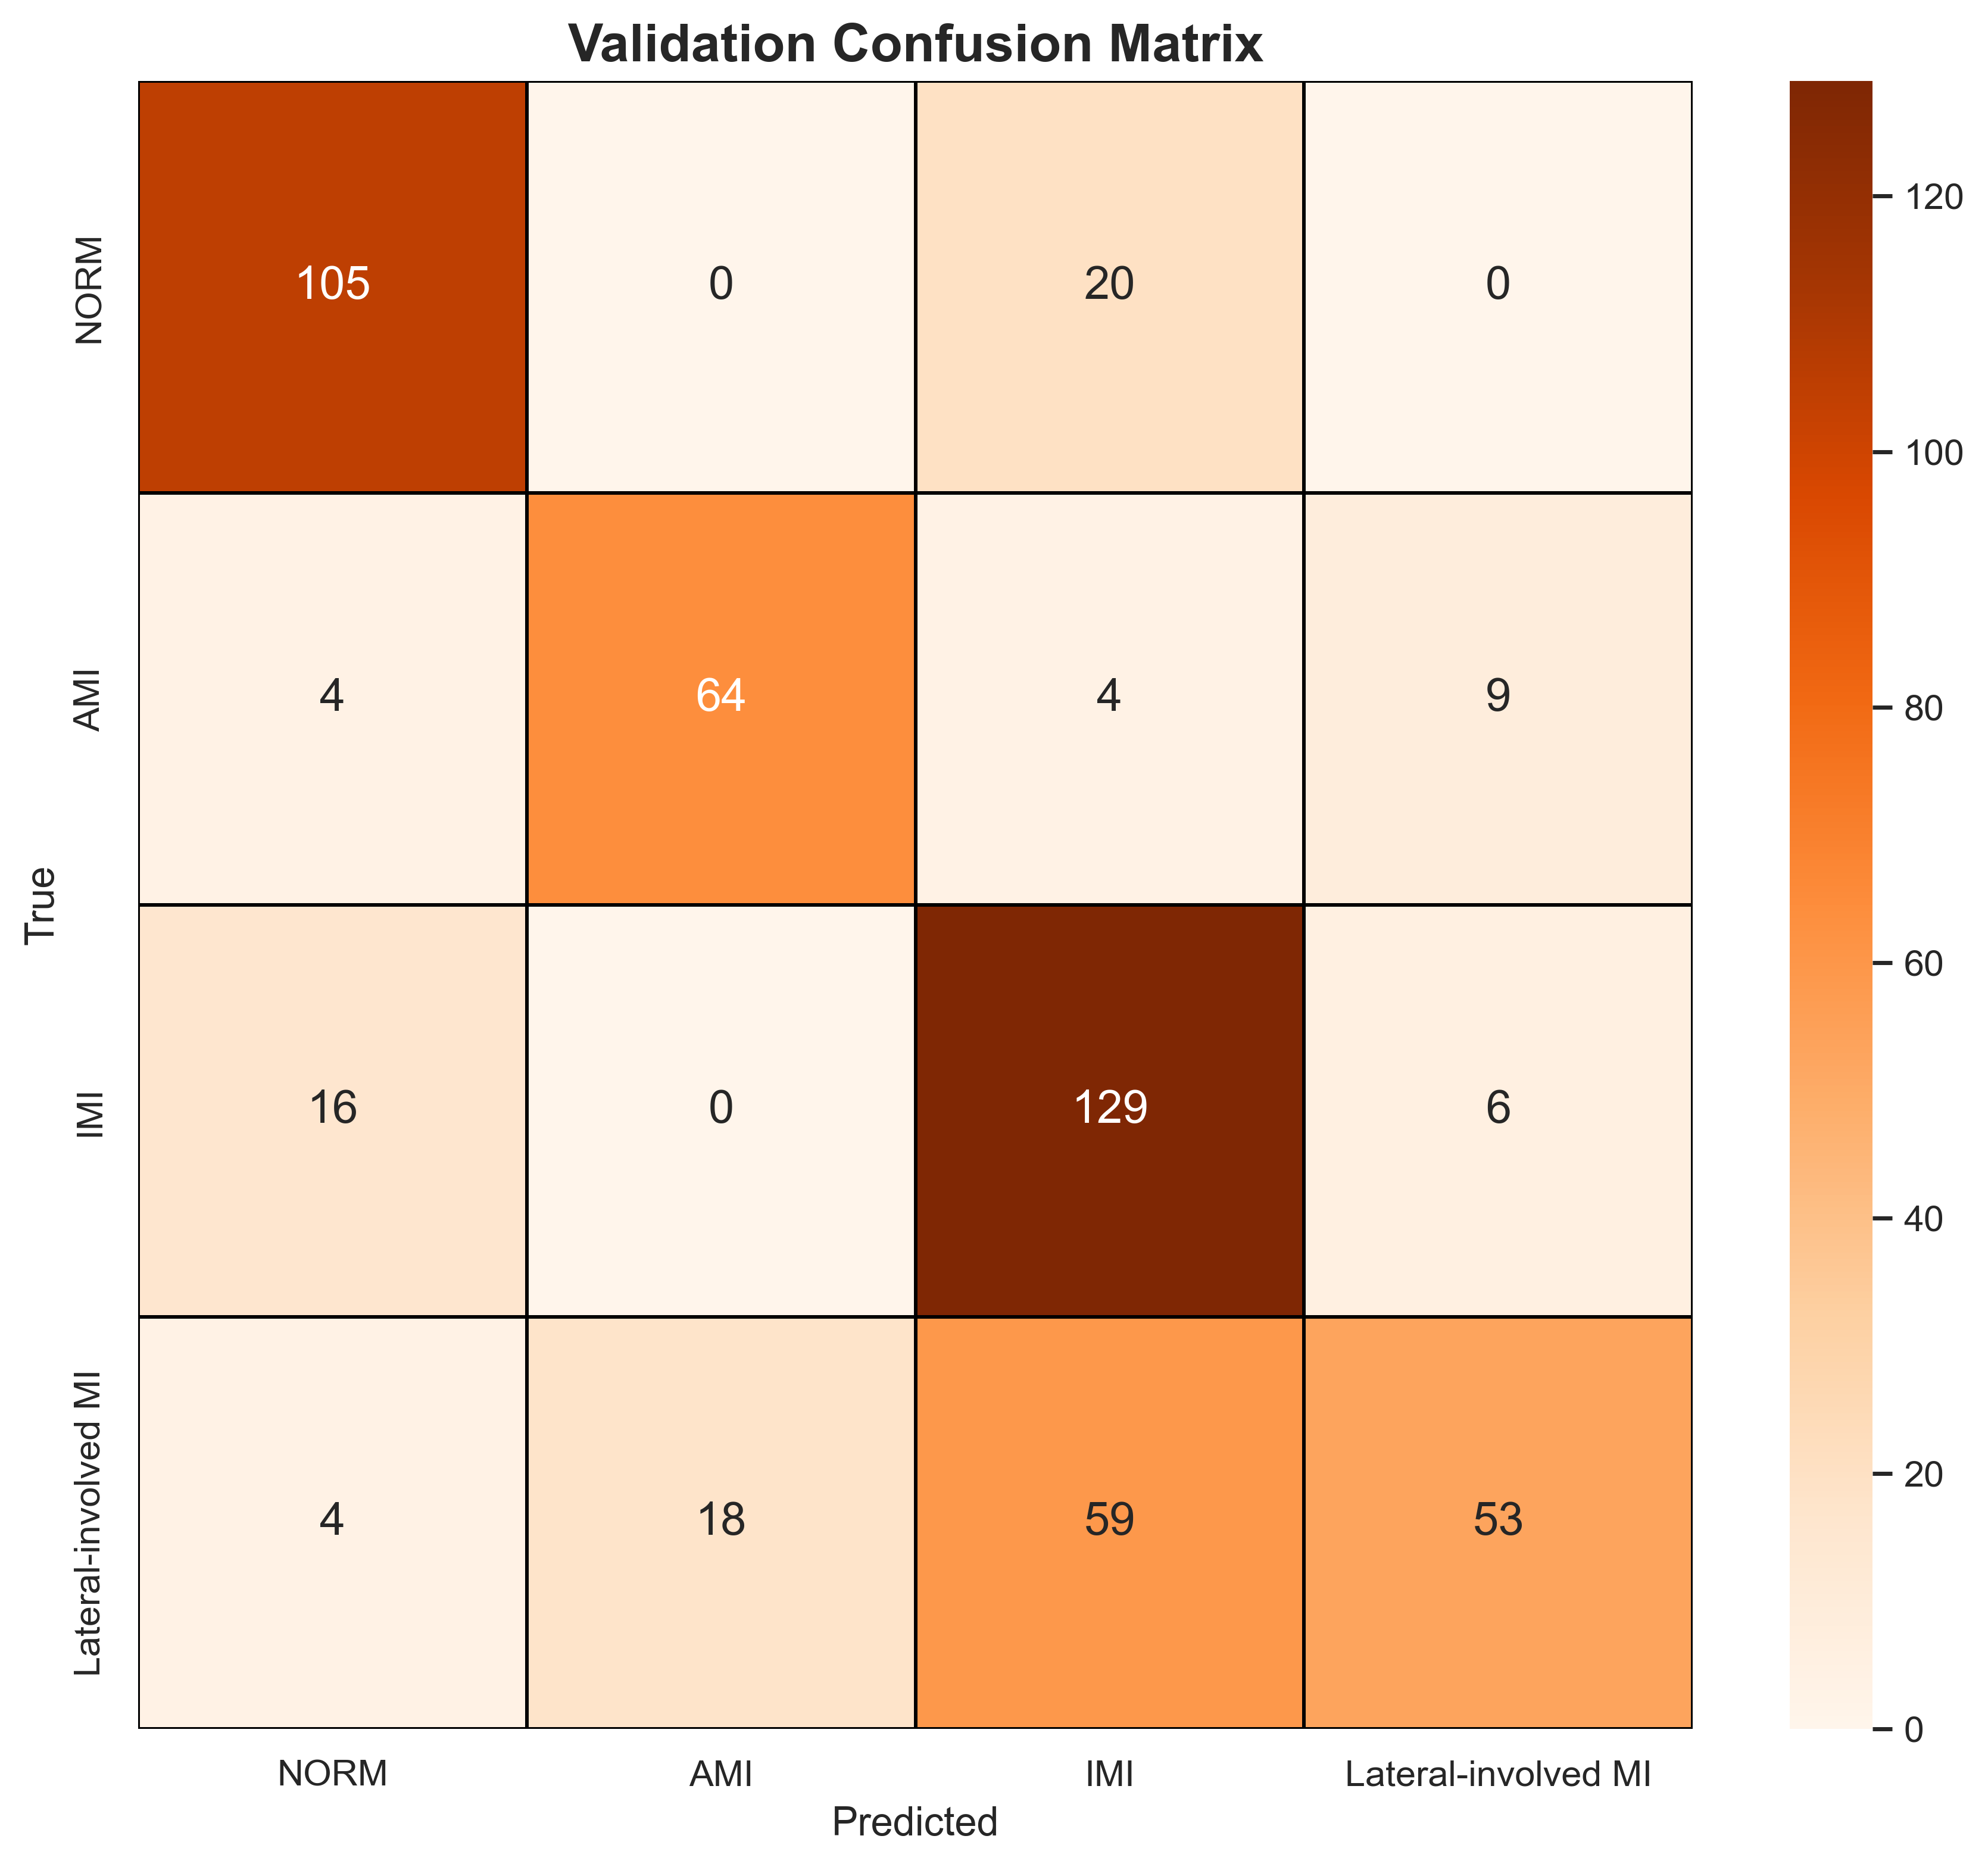

Values plotted in this chart, from the file beside it:
, NORM, AMI, IMI, Lateral-involved MI
NORM, 105, 0, 20, 0
AMI, 4, 64, 4, 9
IMI, 16, 0, 129, 6
Lateral-involved MI, 4, 18, 59, 53
